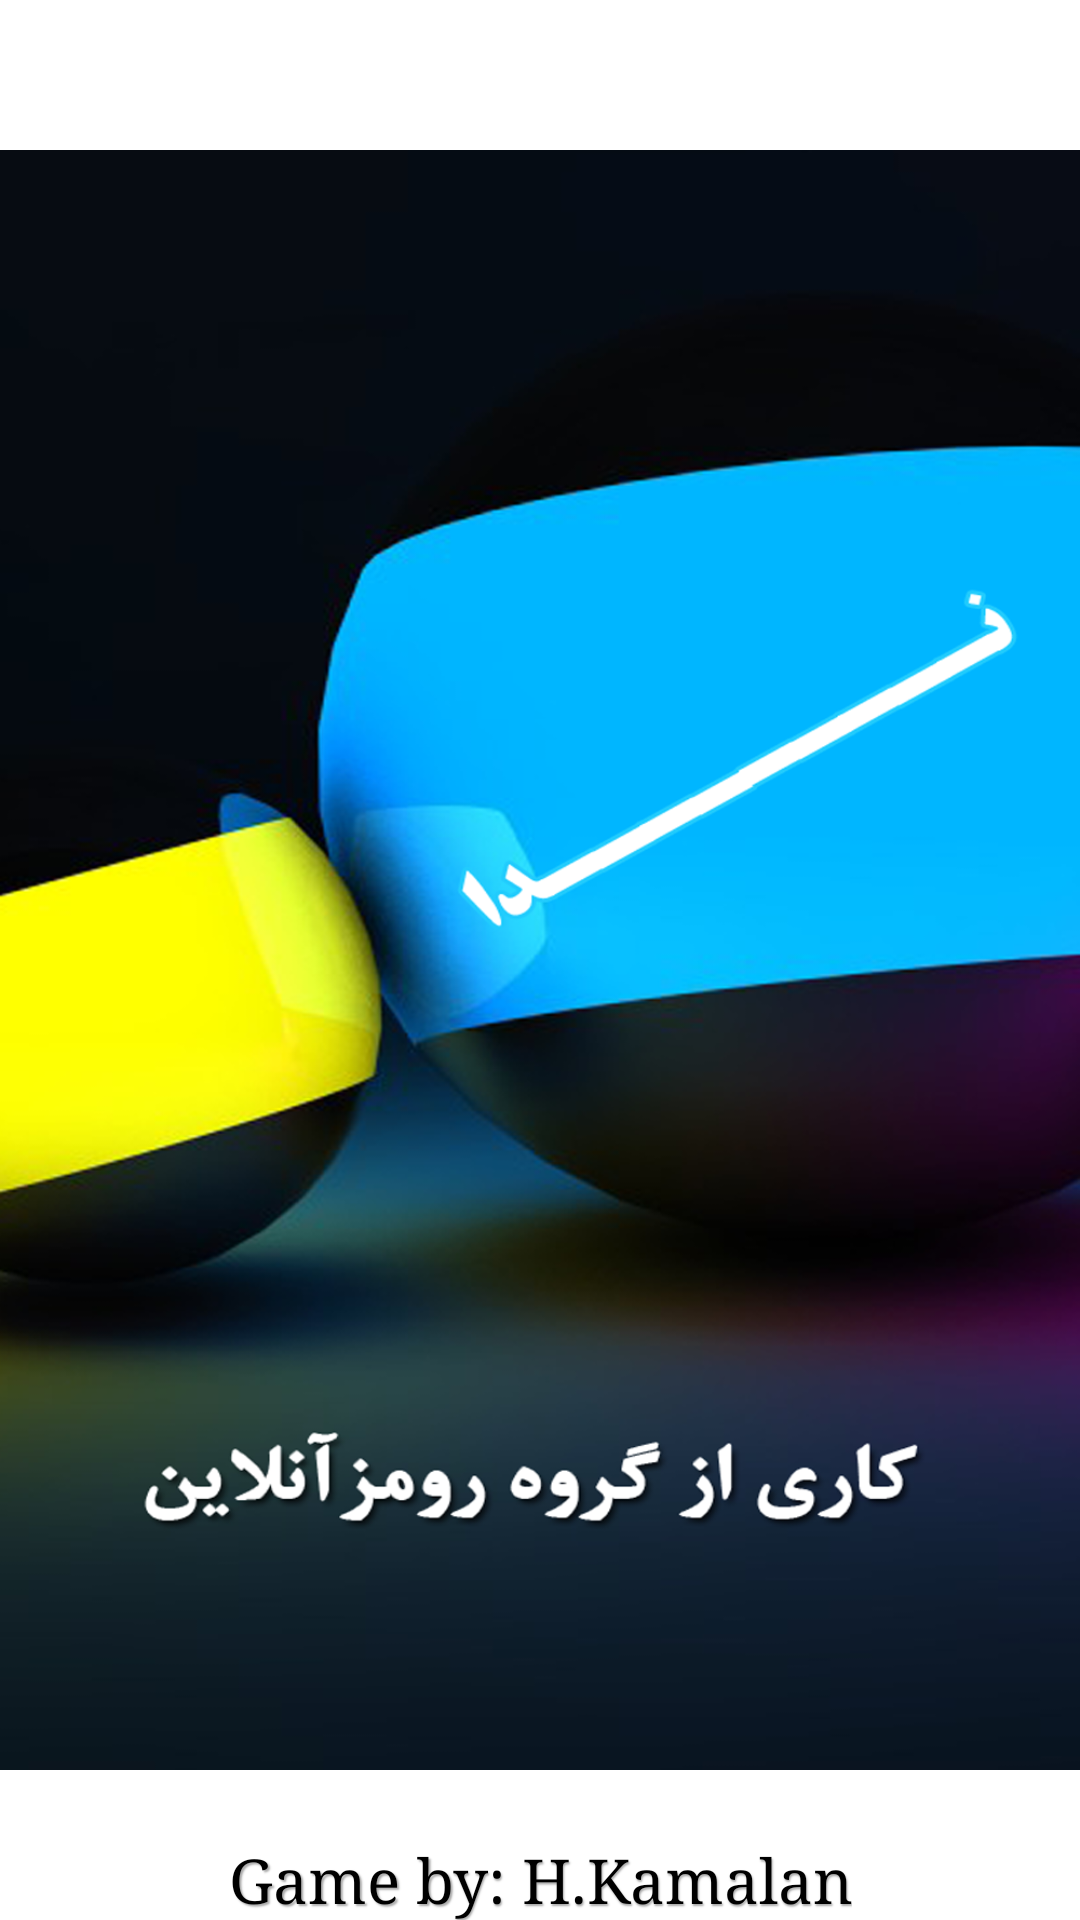

Reconstruct the res/layout file that produces this screen, plus the resources it refers to.
<!-- AndroidManifest.xml: application theme MyTheme -->
<!-- res/layout/splash.xml -->
<?xml version="1.0" encoding="utf-8"?>
<FrameLayout 
    xmlns:android="http://schemas.android.com/apk/res/android"
    android:layout_width="fill_parent"
    android:layout_height="fill_parent" >

	<ImageView
	    android:id="@+id/splashScreenImage"
	    android:layout_width="fill_parent"
	    android:layout_height="fill_parent"
	    android:src="@drawable/splash" />
	
	<TextView 
	    android:id="@+id/creditsText"
	    android:layout_width="wrap_content"
    	android:layout_height="wrap_content"
	    android:text="Game by: H.Kamalan"
	    android:layout_gravity="center_horizontal|bottom" />
	
</FrameLayout>
<!-- resources referenced by this layout -->
<resources>
  <!-- drawable splash: png bitmap (drawable, 369379 bytes) -->
  <style name="MyTheme" parent="android:Theme.Light">
     
  	        <item name="android:typeface">serif</item>
          <item name="android:textColor">#000000</item>
          <item name="android:textSize">10pt</item>
         <item name="android:shadowDx">1.5</item>
         <item name="android:shadowDy">1.5</item>
         <item name="android:shadowRadius">1</item>
          <item name="android:shadowColor">#AAAAAA</item>
          <item name="android:gravity">center</item>
     
    </style>
</resources>
